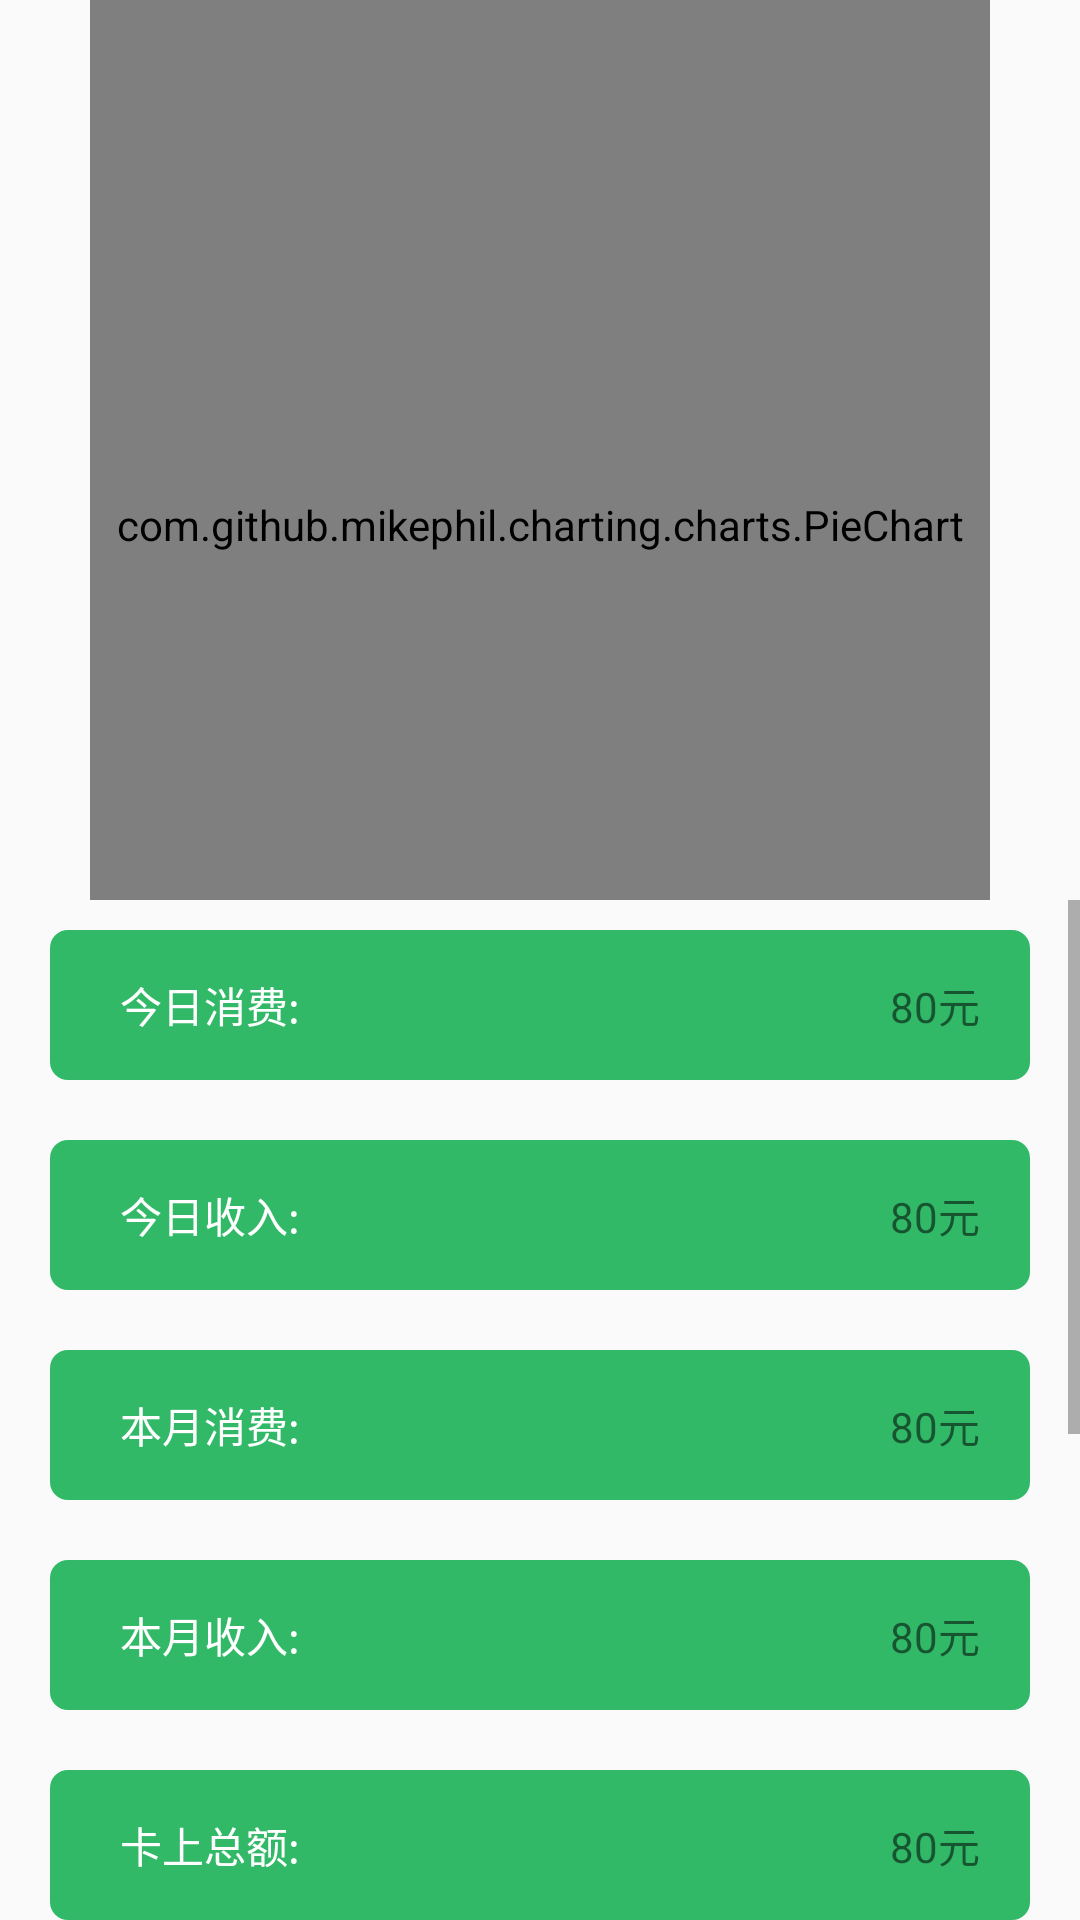

Produce the Android XML layout that renders to this screen, including the resource entries it uses.
<!-- AndroidManifest.xml: application theme AppTheme.NoActionBar -->
<!-- res/layout/fragment_home.xml -->
<?xml version="1.0" encoding="utf-8"?>
<LinearLayout xmlns:android="http://schemas.android.com/apk/res/android"
    android:layout_width="match_parent"
    android:layout_height="match_parent"
    android:gravity="center_horizontal"
    android:orientation="vertical">

    <com.github.mikephil.charting.charts.PieChart
        android:id="@+id/chart1"
        android:layout_width="300dp"
        android:layout_height="300dp"

        android:paddingTop="50dp"
        />
    <ScrollView
        android:layout_width="match_parent"
        android:layout_height="wrap_content">
        <LinearLayout
            android:id="@+id/card_parent"
            android:layout_width="match_parent"
            android:layout_height="wrap_content"
            android:orientation="vertical">

            <LinearLayout
                android:layout_width="match_parent"
                android:layout_height="150px"
                android:layout_marginHorizontal="50px"
                android:layout_marginVertical="10dp"
                android:background="@drawable/card_view_normal"
                android:orientation="horizontal">
                <TextView
                    android:layout_width="wrap_content"
                    android:layout_height="wrap_content"
                    android:layout_gravity="center_vertical"
                    android:text="今日消费:"
                    android:textColor="#fff"
                    android:paddingLeft="70px"/>
                <TextView
                    android:id="@+id/tv_this_day_out"
                    android:layout_width="0dp"
                    android:layout_height="wrap_content"
                    android:layout_weight="1"
                    android:layout_gravity="center_vertical"
                    android:gravity="right"
                    android:text="80元"
                    android:paddingRight="50px"/>
            </LinearLayout>
            <LinearLayout
                android:layout_width="match_parent"
                android:layout_height="150px"
                android:layout_marginHorizontal="50px"
                android:layout_marginVertical="10dp"
                android:background="@drawable/card_view_normal"
                android:orientation="horizontal">
                <TextView
                    android:layout_width="wrap_content"
                    android:layout_height="wrap_content"
                    android:layout_gravity="center_vertical"
                    android:text="今日收入:"
                    android:textColor="#fff"
                    android:paddingLeft="70px"/>
                <TextView
                    android:id="@+id/tv_this_day_in"
                    android:layout_width="0dp"
                    android:layout_height="wrap_content"
                    android:layout_weight="1"
                    android:layout_gravity="center_vertical"
                    android:gravity="right"
                    android:text="80元"
                    android:paddingRight="50px"/>
            </LinearLayout>
            <LinearLayout
                android:layout_width="match_parent"
                android:layout_height="150px"
                android:layout_marginHorizontal="50px"
                android:layout_marginVertical="10dp"
                android:background="@drawable/card_view_normal"
                android:orientation="horizontal">
                <TextView
                    android:layout_width="wrap_content"
                    android:layout_height="wrap_content"
                    android:layout_gravity="center_vertical"
                    android:text="本月消费:"
                    android:textColor="#fff"
                    android:paddingLeft="70px"/>
                <TextView
                    android:id="@+id/tv_this_month_out"
                    android:layout_width="0dp"
                    android:layout_height="wrap_content"
                    android:layout_weight="1"
                    android:layout_gravity="center_vertical"
                    android:gravity="right"
                    android:text="80元"
                    android:paddingRight="50px"/>
            </LinearLayout>
            <LinearLayout
                android:layout_width="match_parent"
                android:layout_height="150px"
                android:layout_marginHorizontal="50px"
                android:layout_marginVertical="10dp"
                android:background="@drawable/card_view_normal"
                android:orientation="horizontal">
                <TextView
                    android:layout_width="wrap_content"
                    android:layout_height="wrap_content"
                    android:layout_gravity="center_vertical"
                    android:text="本月收入:"
                    android:textColor="#fff"
                    android:paddingLeft="70px"/>
                <TextView
                    android:id="@+id/tv_this_month_in"
                    android:layout_width="0dp"
                    android:layout_height="wrap_content"
                    android:layout_weight="1"
                    android:layout_gravity="center_vertical"
                    android:gravity="right"
                    android:text="80元"
                    android:paddingRight="50px"/>
            </LinearLayout>
            <LinearLayout
                android:layout_width="match_parent"
                android:layout_height="150px"
                android:layout_marginHorizontal="50px"
                android:layout_marginVertical="10dp"
                android:background="@drawable/card_view_normal"
                android:orientation="horizontal">
                <TextView
                    android:layout_width="wrap_content"
                    android:layout_height="wrap_content"
                    android:layout_gravity="center_vertical"
                    android:text="卡上总额:"
                    android:textColor="#fff"
                    android:paddingLeft="70px"/>
                <TextView
                    android:id="@+id/all_balance"
                    android:layout_width="0dp"
                    android:layout_height="wrap_content"
                    android:layout_weight="1"
                    android:layout_gravity="center_vertical"
                    android:gravity="right"
                    android:text="80元"
                    android:paddingRight="50px"/>
            </LinearLayout>
            <View
                android:layout_width="match_parent"
                android:layout_height="300dp"/>

        </LinearLayout>

    </ScrollView>







</LinearLayout>
<!-- resources referenced by this layout -->
<resources>
  <!-- drawable card_view_normal (drawable) -->
  <?xml version="1.0" encoding="utf-8"?>
  <shape xmlns:android="http://schemas.android.com/apk/res/android">
      <solid android:color="@color/login_input_active" /> 
      <corners android:radius="6dp" /> 
  </shape>
  <style name="AppTheme.NoActionBar">
          <item name="windowActionBar">false</item>
          <item name="windowNoTitle">true</item>
      </style>
  <color name="login_input_active">#31b968</color>
</resources>
